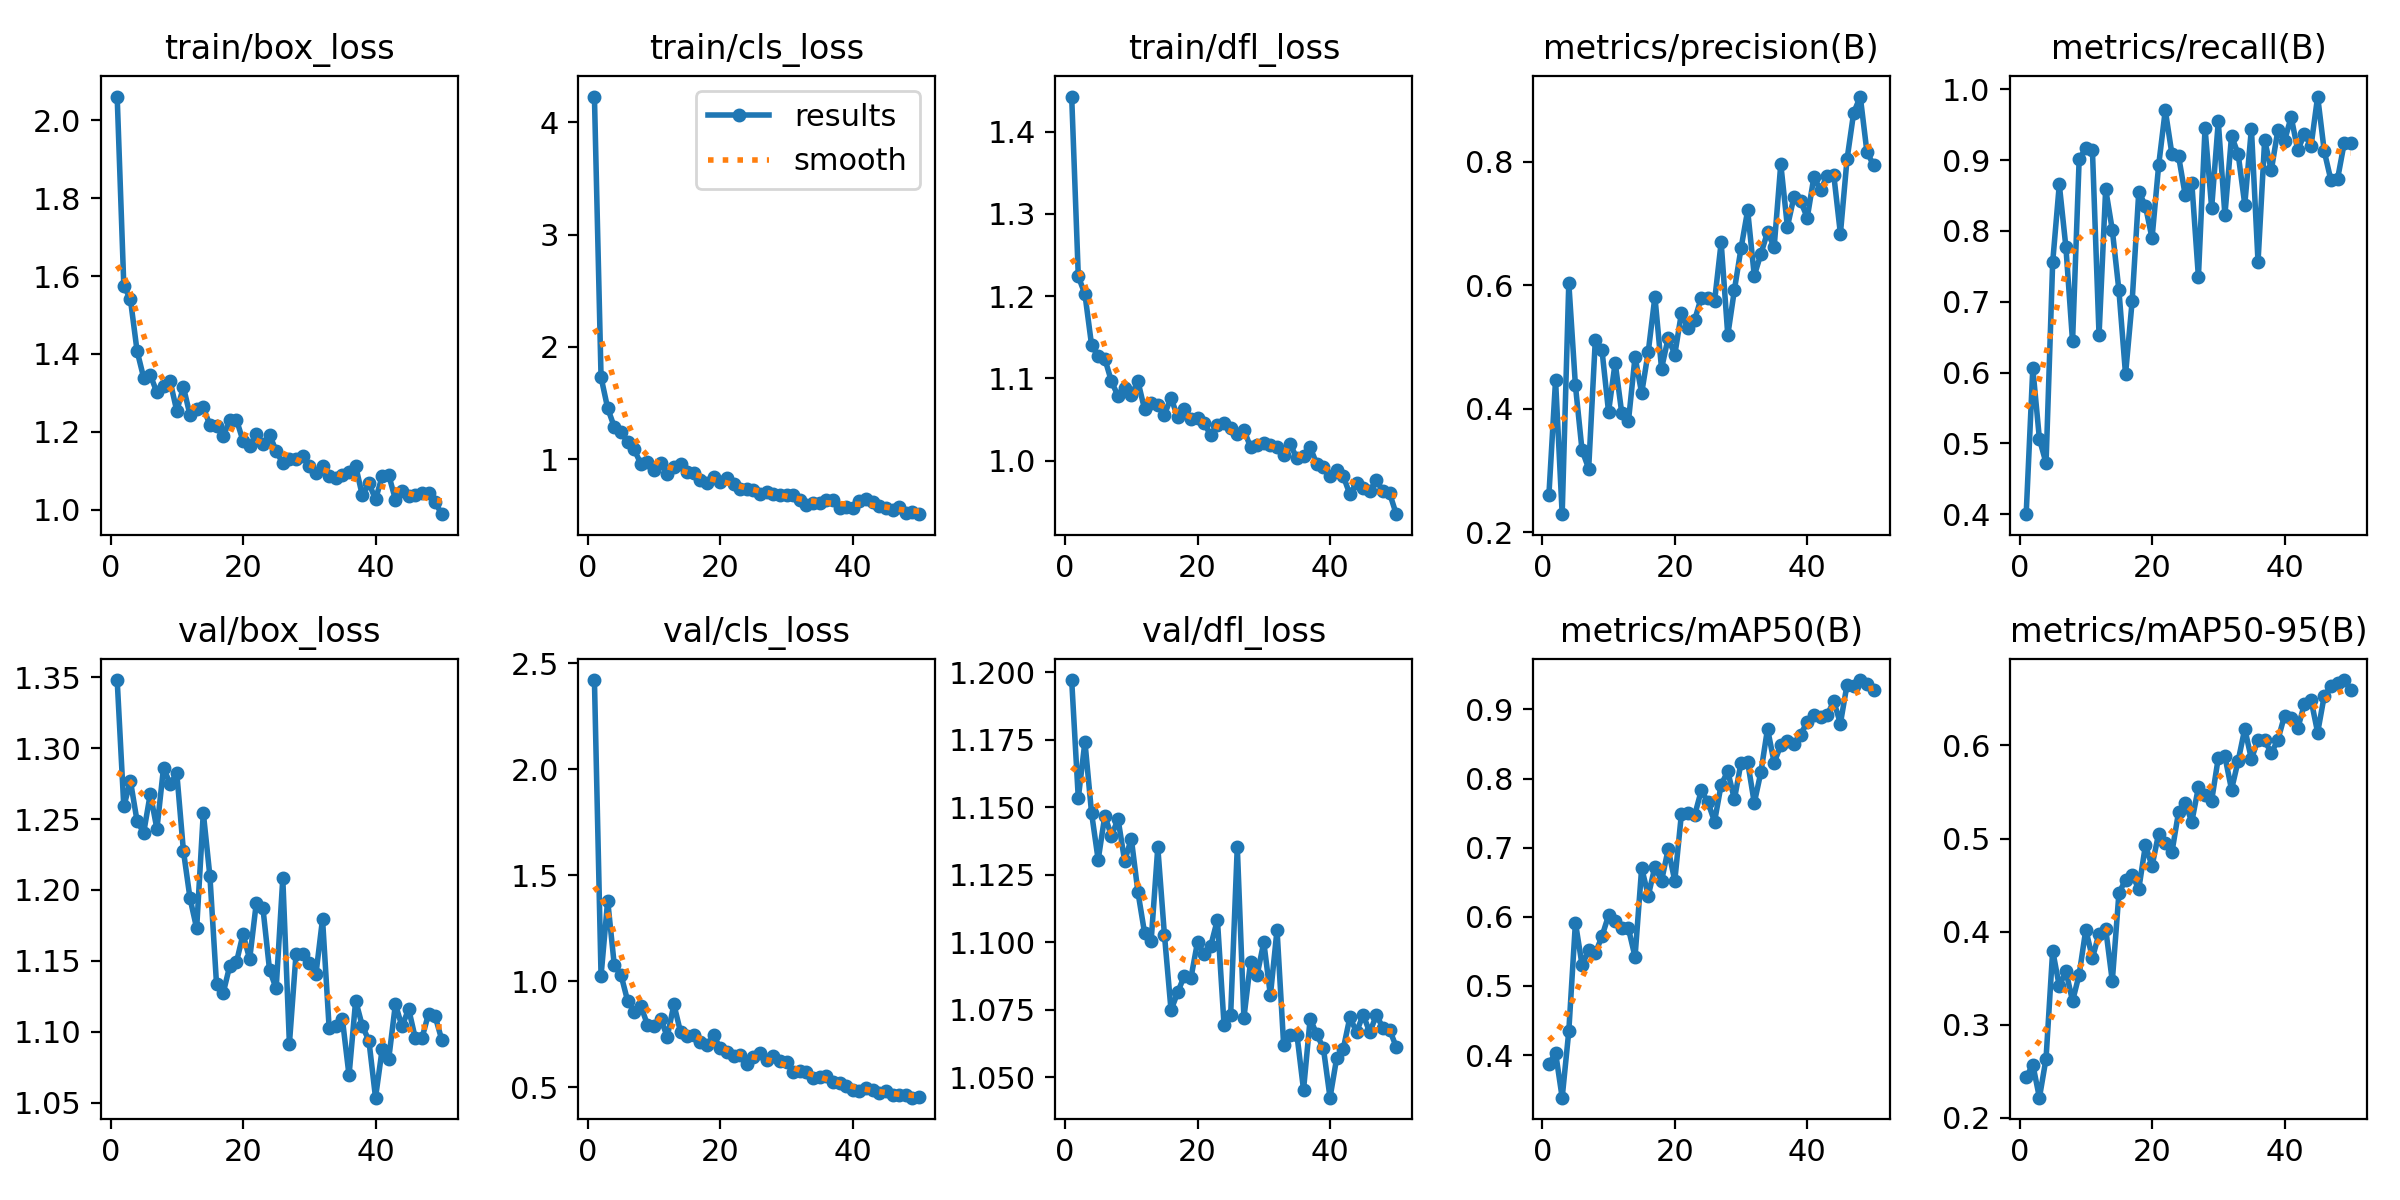

Values plotted in this chart, from the file beside it:
epoch, train/box_loss, train/cls_loss, train/dfl_loss, metrics/precision(B), metrics/recall(B), metrics/mAP50(B), metrics/mAP50-95(B), val/box_loss, val/cls_loss, val/dfl_loss, lr/pg0, lr/pg1, lr/pg2
1, 2.061, 4.23, 1.442, 0.2607, 0.4, 0.3865, 0.2434, 1.348, 2.421, 1.197, 0.0003294, 0.0003294, 0.0003294
2, 1.576, 1.729, 1.224, 0.4466, 0.6061, 0.4035, 0.2572, 1.259, 1.025, 1.153, 0.0006496, 0.0006496, 0.0006496
3, 1.54, 1.453, 1.202, 0.229, 0.5061, 0.3383, 0.2216, 1.277, 1.381, 1.174, 0.0009566, 0.0009566, 0.0009566
4, 1.408, 1.286, 1.141, 0.604, 0.4722, 0.4345, 0.2636, 1.249, 1.075, 1.148, 0.0009406, 0.0009406, 0.0009406
5, 1.339, 1.244, 1.127, 0.4376, 0.7556, 0.5915, 0.3797, 1.24, 1.031, 1.131, 0.0009406, 0.0009406, 0.0009406
6, 1.345, 1.15, 1.124, 0.3325, 0.8656, 0.5303, 0.3414, 1.268, 0.9086, 1.147, 0.0009208, 0.0009208, 0.0009208
7, 1.301, 1.086, 1.096, 0.3029, 0.7768, 0.5514, 0.3577, 1.243, 0.8561, 1.139, 0.000901, 0.000901, 0.000901
8, 1.316, 0.9588, 1.079, 0.5112, 0.6439, 0.547, 0.3253, 1.286, 0.8845, 1.146, 0.0008812, 0.0008812, 0.0008812
9, 1.329, 0.9726, 1.089, 0.4957, 0.9015, 0.5715, 0.3539, 1.274, 0.795, 1.13, 0.0008614, 0.0008614, 0.0008614
10, 1.253, 0.9012, 1.079, 0.3949, 0.9167, 0.6019, 0.4022, 1.282, 0.7901, 1.139, 0.0008416, 0.0008416, 0.0008416
11, 1.315, 0.9672, 1.097, 0.4747, 0.9141, 0.5932, 0.3718, 1.228, 0.8202, 1.119, 0.0008218, 0.0008218, 0.0008218
12, 1.242, 0.8713, 1.062, 0.3924, 0.6528, 0.5841, 0.3978, 1.194, 0.739, 1.104, 0.000802, 0.000802, 0.000802
13, 1.259, 0.9304, 1.07, 0.3793, 0.8591, 0.5831, 0.4031, 1.173, 0.8903, 1.101, 0.0007822, 0.0007822, 0.0007822
14, 1.263, 0.958, 1.067, 0.484, 0.8015, 0.542, 0.3469, 1.254, 0.7604, 1.135, 0.0007624, 0.0007624, 0.0007624
15, 1.217, 0.8879, 1.056, 0.4251, 0.7161, 0.6706, 0.4412, 1.21, 0.74, 1.103, 0.0007426, 0.0007426, 0.0007426
16, 1.215, 0.8722, 1.076, 0.4926, 0.5975, 0.6304, 0.4558, 1.133, 0.7447, 1.075, 0.0007228, 0.0007228, 0.0007228
17, 1.189, 0.8121, 1.053, 0.5815, 0.7011, 0.6727, 0.4608, 1.127, 0.7109, 1.081, 0.000703, 0.000703, 0.000703
18, 1.23, 0.7905, 1.062, 0.465, 0.8555, 0.6518, 0.4458, 1.147, 0.6976, 1.088, 0.0006832, 0.0006832, 0.0006832
19, 1.231, 0.8449, 1.051, 0.5146, 0.8354, 0.6978, 0.4928, 1.149, 0.7455, 1.087, 0.0006634, 0.0006634, 0.0006634
20, 1.176, 0.797, 1.052, 0.4878, 0.7896, 0.6521, 0.4705, 1.169, 0.6827, 1.1, 0.0006436, 0.0006436, 0.0006436
21, 1.163, 0.829, 1.045, 0.5548, 0.8927, 0.7489, 0.5054, 1.151, 0.6675, 1.096, 0.0006238, 0.0006238, 0.0006238
22, 1.196, 0.7762, 1.031, 0.53, 0.9705, 0.7508, 0.4954, 1.191, 0.647, 1.099, 0.000604, 0.000604, 0.000604
23, 1.167, 0.7369, 1.043, 0.5441, 0.9086, 0.7469, 0.4852, 1.187, 0.6519, 1.108, 0.0005842, 0.0005842, 0.0005842
24, 1.192, 0.7355, 1.046, 0.5801, 0.9059, 0.7827, 0.5283, 1.144, 0.6088, 1.07, 0.0005644, 0.0005644, 0.0005644
25, 1.15, 0.7235, 1.04, 0.579, 0.851, 0.7658, 0.5386, 1.131, 0.6413, 1.073, 0.0005446, 0.0005446, 0.0005446
26, 1.119, 0.6909, 1.032, 0.5738, 0.8682, 0.7377, 0.5179, 1.208, 0.6625, 1.135, 0.0005248, 0.0005248, 0.0005248
27, 1.13, 0.7067, 1.038, 0.6695, 0.735, 0.7911, 0.5551, 1.092, 0.6274, 1.072, 0.000505, 0.000505, 0.000505
28, 1.129, 0.6903, 1.016, 0.5193, 0.9453, 0.8105, 0.5467, 1.155, 0.6459, 1.093, 0.0004852, 0.0004852, 0.0004852
29, 1.137, 0.6822, 1.019, 0.5925, 0.8324, 0.7701, 0.5408, 1.155, 0.6247, 1.088, 0.0004654, 0.0004654, 0.0004654
30, 1.113, 0.6846, 1.021, 0.66, 0.9546, 0.823, 0.5866, 1.149, 0.6185, 1.1, 0.0004456, 0.0004456, 0.0004456
31, 1.095, 0.6801, 1.019, 0.7215, 0.8223, 0.8241, 0.5883, 1.141, 0.5698, 1.08, 0.0004258, 0.0004258, 0.0004258
32, 1.111, 0.637, 1.016, 0.6156, 0.9341, 0.7646, 0.5527, 1.179, 0.5767, 1.105, 0.000406, 0.000406, 0.000406
33, 1.087, 0.5952, 1.007, 0.651, 0.9086, 0.8094, 0.5834, 1.102, 0.5715, 1.062, 0.0003862, 0.0003862, 0.0003862
34, 1.081, 0.6054, 1.02, 0.6862, 0.8372, 0.8721, 0.618, 1.104, 0.5425, 1.066, 0.0003664, 0.0003664, 0.0003664
35, 1.089, 0.6087, 1.003, 0.662, 0.9444, 0.823, 0.5853, 1.109, 0.5485, 1.066, 0.0003466, 0.0003466, 0.0003466
36, 1.098, 0.6336, 1.005, 0.7967, 0.7562, 0.8482, 0.6064, 1.069, 0.5508, 1.045, 0.0003268, 0.0003268, 0.0003268
37, 1.112, 0.6354, 1.016, 0.6949, 0.9284, 0.8543, 0.6055, 1.122, 0.5264, 1.072, 0.000307, 0.000307, 0.000307
38, 1.037, 0.5676, 0.9959, 0.7439, 0.8855, 0.8498, 0.5919, 1.104, 0.518, 1.066, 0.0002872, 0.0002872, 0.0002872
39, 1.068, 0.5696, 0.9918, 0.7361, 0.9424, 0.8636, 0.606, 1.094, 0.5071, 1.061, 0.0002674, 0.0002674, 0.0002674
40, 1.026, 0.5684, 0.9817, 0.7098, 0.9272, 0.8822, 0.6321, 1.054, 0.4873, 1.042, 0.0002476, 0.0002476, 0.0002476
41, 1.085, 0.6304, 0.989, 0.7757, 0.961, 0.8919, 0.6291, 1.088, 0.4843, 1.057, 0.0002278, 0.0002278, 0.0002278
42, 1.089, 0.6403, 0.9811, 0.7541, 0.9137, 0.8896, 0.6184, 1.081, 0.4966, 1.061, 0.000208, 0.000208, 0.000208
43, 1.026, 0.6177, 0.959, 0.7776, 0.9369, 0.8919, 0.6444, 1.119, 0.4843, 1.072, 0.0001882, 0.0001882, 0.0001882
44, 1.049, 0.578, 0.9726, 0.7789, 0.9197, 0.9119, 0.6491, 1.104, 0.4739, 1.067, 0.0001684, 0.0001684, 0.0001684
45, 1.034, 0.5645, 0.9662, 0.6836, 0.9898, 0.8796, 0.6139, 1.116, 0.4806, 1.073, 0.0001486, 0.0001486, 0.0001486
46, 1.038, 0.5466, 0.9631, 0.8041, 0.9124, 0.9357, 0.6535, 1.095, 0.4633, 1.067, 0.0001288, 0.0001288, 0.0001288
47, 1.044, 0.5703, 0.9765, 0.8794, 0.8718, 0.9345, 0.6634, 1.095, 0.4648, 1.073, 0.000109, 0.000109, 0.000109
48, 1.042, 0.5215, 0.9625, 0.906, 0.8731, 0.9425, 0.6675, 1.113, 0.4635, 1.068, 8.92e-05, 8.92e-05, 8.92e-05
49, 1.019, 0.5331, 0.9602, 0.8166, 0.9235, 0.9368, 0.6703, 1.111, 0.4504, 1.068, 6.94e-05, 6.94e-05, 6.94e-05
50, 0.9883, 0.5095, 0.9349, 0.7948, 0.9248, 0.9288, 0.6596, 1.094, 0.4535, 1.061, 4.96e-05, 4.96e-05, 4.96e-05
